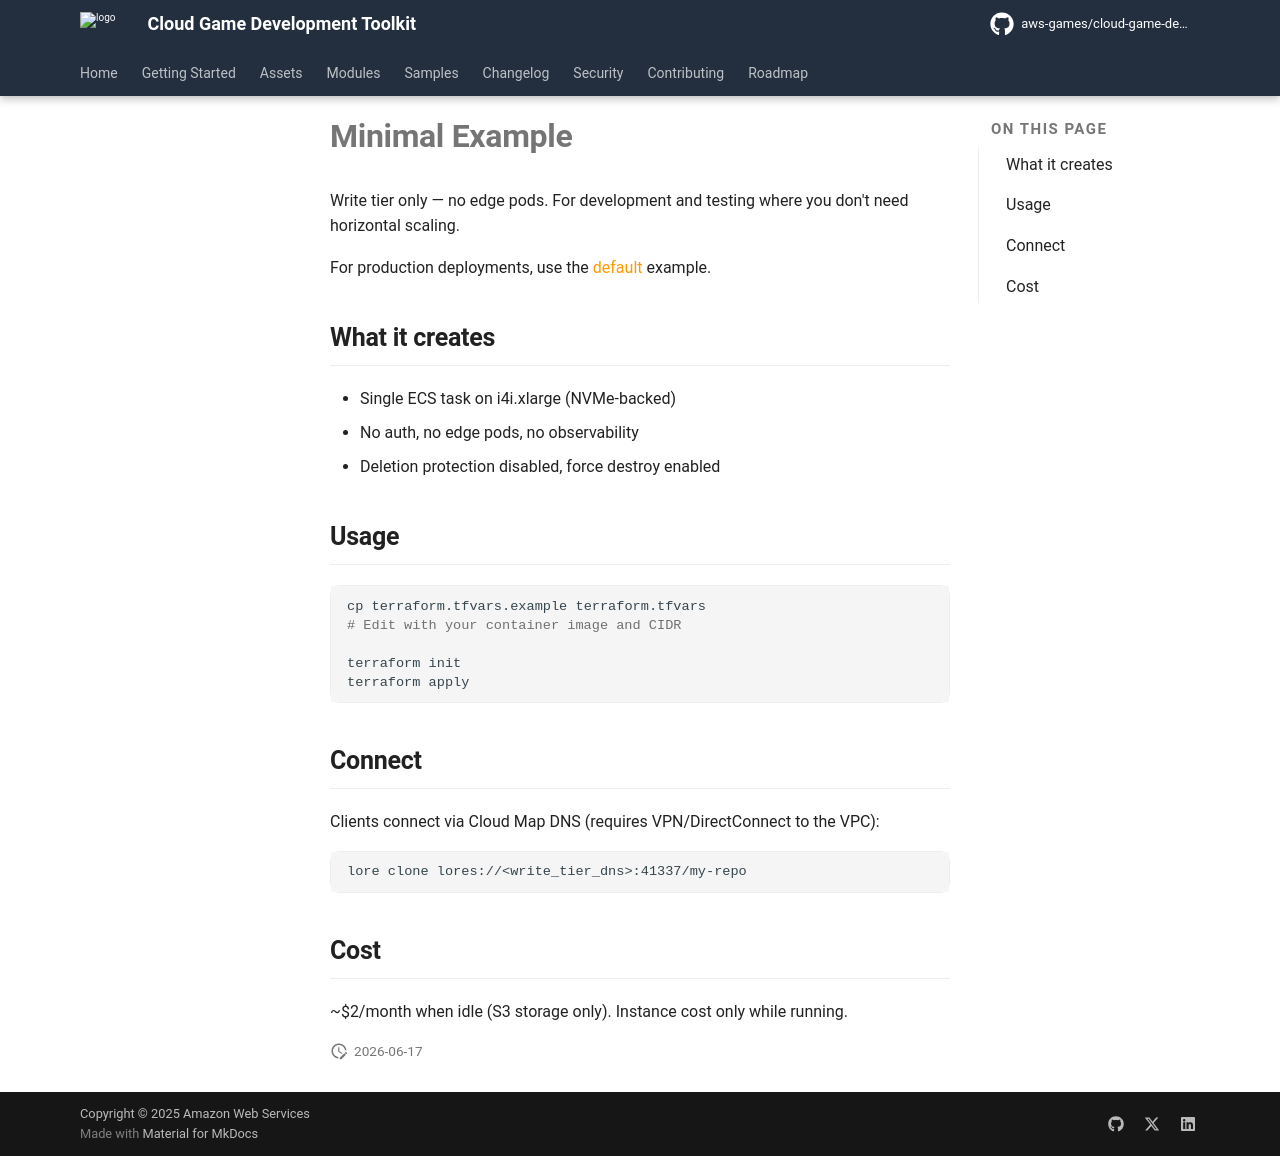

repository: aws-games/cloud-game-development-toolkit · page: v1.1.9/modules/unreal/lore/examples/minimal/index.html · generator: mkdocs

# Minimal Example

Write tier only — no edge pods. For development and testing where you don't need horizontal scaling.

For production deployments, use the [default](../default/) example.

## What it creates

- Single ECS task on i4i.xlarge (NVMe-backed)
- No auth, no edge pods, no observability
- Deletion protection disabled, force destroy enabled

## Usage

```bash
cp terraform.tfvars.example terraform.tfvars
# Edit with your container image and CIDR

terraform init
terraform apply
```

## Connect

Clients connect via Cloud Map DNS (requires VPN/DirectConnect to the VPC):

```bash
lore clone lores://<write_tier_dns>:41337/my-repo
```

## Cost

~$2/month when idle (S3 storage only). Instance cost only while running.
